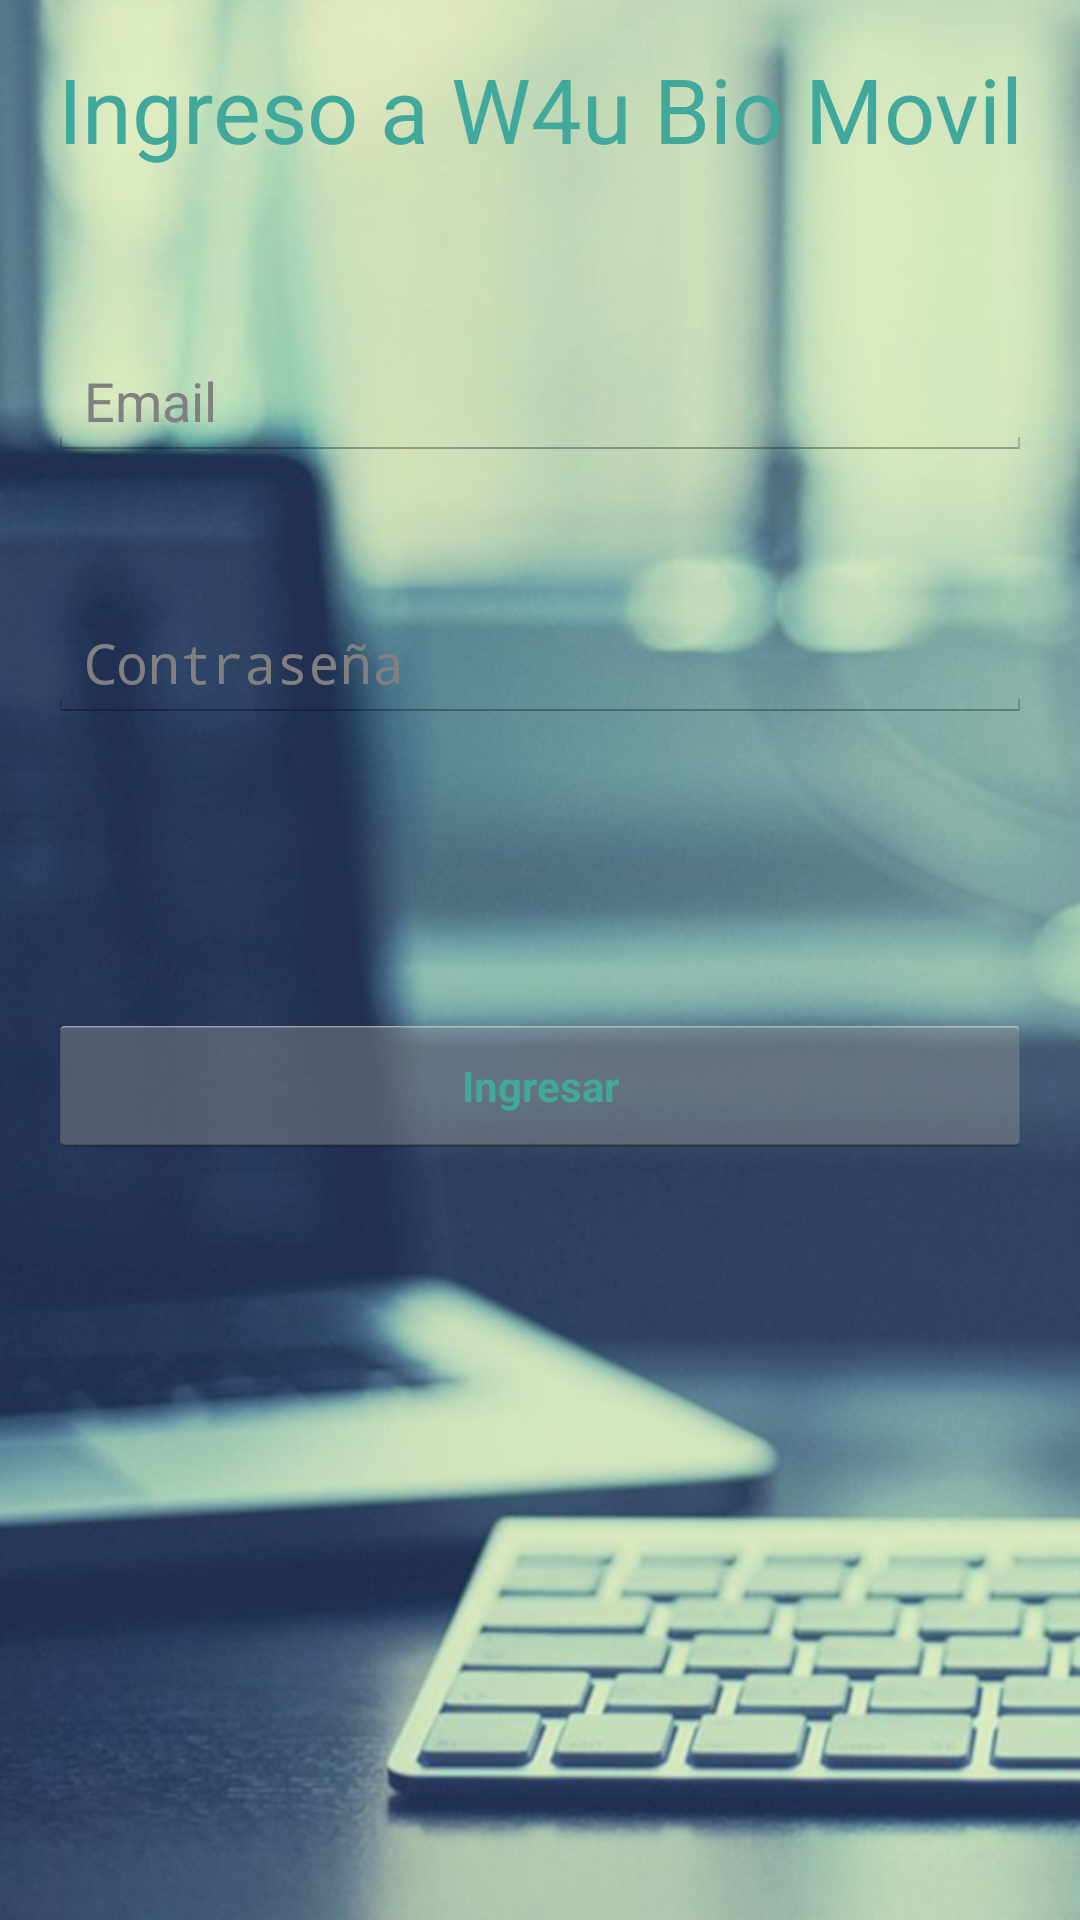

Reconstruct the res/layout file that produces this screen, plus the resources it refers to.
<!-- AndroidManifest.xml: application theme AppTheme -->
<!-- res/layout/activity_login.xml -->
<?xml version="1.0" encoding="utf-8"?>
<LinearLayout xmlns:android="http://schemas.android.com/apk/res/android"
    xmlns:tools="http://schemas.android.com/tools"
    android:layout_width="match_parent"
    android:layout_height="match_parent"
    android:background="@drawable/background"
    android:gravity="center_horizontal"
    android:orientation="vertical"
    android:paddingLeft="@dimen/activity_horizontal_margin"
    android:paddingTop="@dimen/activity_vertical_margin"
    android:paddingRight="@dimen/activity_horizontal_margin"
    android:paddingBottom="@dimen/activity_vertical_margin"
    tools:context=".LoginActivity">

    
    <ProgressBar
        android:id="@+id/login_progress"
        style="?android:attr/progressBarStyleLarge"
        android:layout_width="wrap_content"
        android:layout_height="wrap_content"
        android:layout_marginBottom="8dp"
        android:visibility="gone" />

    <ScrollView
        android:id="@+id/login_form"
        android:layout_width="match_parent"
        android:layout_height="match_parent">

        <LinearLayout
            android:id="@+id/email_login_form"
            android:layout_width="match_parent"
            android:layout_height="wrap_content"
            android:orientation="vertical">

            <TextView
                android:id="@+id/lblTitleLogin"
                android:layout_width="match_parent"
                android:layout_height="wrap_content"
                android:gravity="center"
                android:text="@string/login_title"
                android:textAlignment="center"
                android:textSize="30sp" />

            <Space
                android:layout_width="match_parent"
                android:layout_height="58dp" />

            <AutoCompleteTextView
                android:id="@+id/txtUsername"
                android:layout_width="match_parent"
                android:layout_height="wrap_content"
                android:hint="@string/prompt_email"
                android:inputType="textEmailAddress"
                android:maxLines="1"
                android:singleLine="true" />

            <Space
                android:layout_width="match_parent"
                android:layout_height="48dp" />

            <EditText
                android:id="@+id/txtPassword"
                android:layout_width="match_parent"
                android:layout_height="wrap_content"
                android:hint="@string/prompt_password"
                android:imeActionId="6"
                android:imeActionLabel="@string/action_sign_in_short"
                android:imeOptions="actionUnspecified"
                android:inputType="textPassword"
                android:maxLines="1"
                android:singleLine="true" />

            <Space
                android:layout_width="match_parent"
                android:layout_height="81dp" />

            <Button
                android:id="@+id/btnLogin"
                style="?android:textAppearanceSmall"
                android:layout_width="match_parent"
                android:layout_height="wrap_content"
                android:layout_marginTop="16dp"
                android:text="@string/action_sign_in_short"
                android:textStyle="bold" />

        </LinearLayout>
    </ScrollView>
</LinearLayout>
<!-- resources referenced by this layout -->
<resources>
  <dimen name="activity_horizontal_margin">16dp</dimen>
  <dimen name="activity_vertical_margin">16dp</dimen>
  <!-- drawable background: jpg bitmap (drawable-xxhdpi, 156213 bytes) -->
  <string name="action_sign_in_short">Ingresar</string>
  <string name="login_title">Ingreso a W4u Bio Movil</string>
  <string name="prompt_email">Email</string>
  <string name="prompt_password">Contraseña</string>
  <style name="AppTheme" parent="AppBaseTheme">
          <item name="android:textColorSecondary">@color/verde</item>
          <item name="android:colorForeground">@color/verde</item>
          <item name="android:textColorPrimary">@color/verde</item>
      </style>
  <style name="AppBaseTheme" parent="android:Theme.Light">
          
  
          <item name="android:colorForeground">@color/verde</item>
          <item name="android:textColorPrimary">@color/verde</item>
      </style>
  <color name="verde">#40A99C</color>
</resources>
